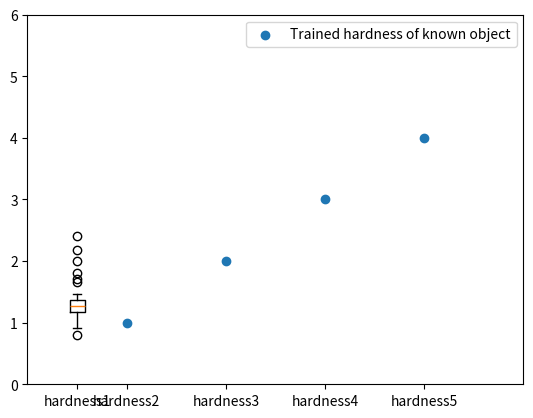
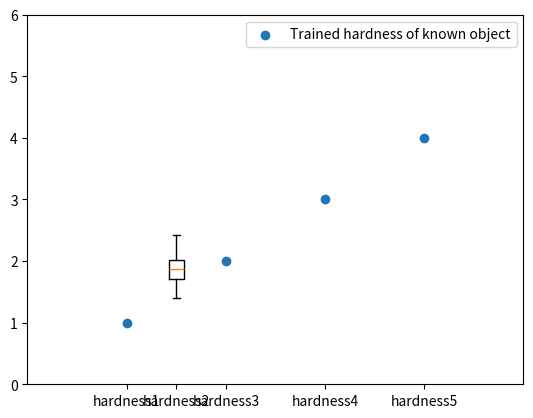
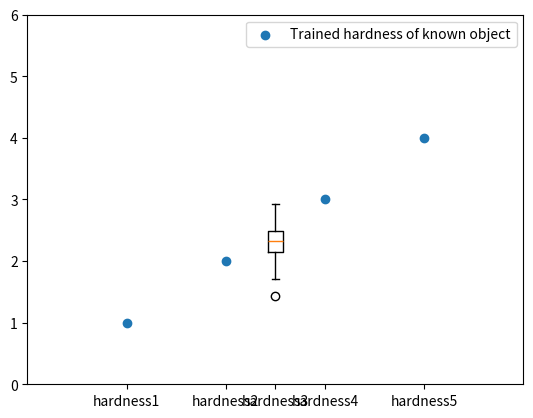
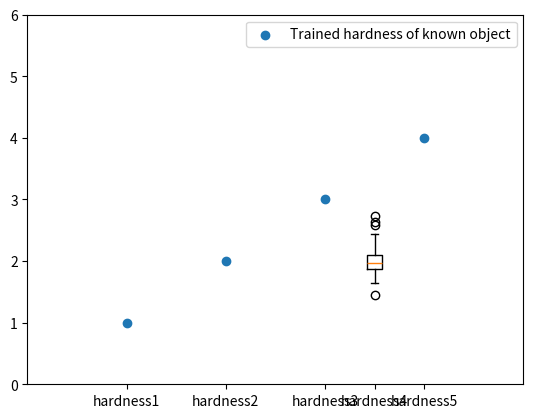
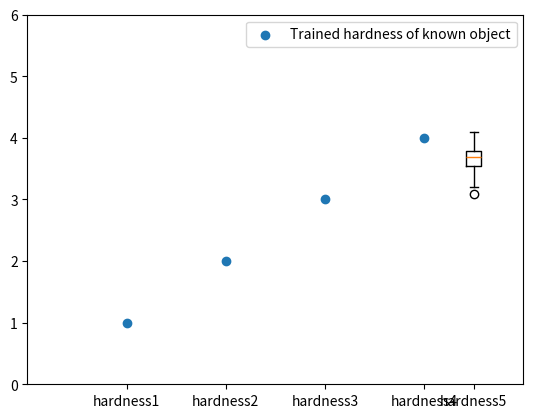

Write Python code to recreate these figures, in order.
import numpy as np
import matplotlib.pyplot as plt

leave_one_out_regression_est = {
    "hardness1" : np.array([[1.3532928 ],
                     [1.3047833 ],
                     [1.359781  ],
                     [1.3035177 ],
                     [1.2141242 ],
                     [1.6631761 ],
                     [1.4200891 ],
                     [1.2013657 ],
                     [0.94408095],
                     [1.2080525 ],
                     [1.1455942 ],
                     [0.9499352 ],
                     [0.9205468 ],
                     [1.4444902 ],
                     [1.360576  ],
                     [2.0037715 ],
                     [1.1776754 ],
                     [1.3229787 ],
                     [1.1401447 ],
                     [1.2453655 ],
                     [1.7051563 ],
                     [1.0763112 ],
                     [1.2604659 ],
                     [1.0589044 ],
                     [1.2268422 ],
                     [1.258241  ],
                     [1.2565824 ],
                     [0.8057632 ],
                     [1.2375566 ],
                     [1.0874602 ],
                     [2.4110467 ],
                     [1.4330765 ],
                     [1.2999591 ],
                     [1.4600784 ],
                     [1.2947713 ],
                     [1.3536537 ],
                     [1.2091513 ],
                     [1.8095369 ],
                     [1.2996608 ],
                     [1.3198719 ],
                     [2.1873794 ],
                     [1.3372778 ],
                     [1.1268519 ],
                     [1.3649356 ],
                     [1.1652952 ],
                     [0.999967  ]]),
    "hardness2" : np.array([[1.6251894],
                     [2.1303477],
                     [2.0453727],
                     [1.8340048],
                     [1.6373982],
                     [1.3948356],
                     [1.9252293],
                     [2.006935 ],
                     [1.9940499],
                     [1.8941379],
                     [2.1224284],
                     [1.819053 ],
                     [1.628583 ],
                     [2.0765188],
                     [2.0225205],
                     [1.687899 ],
                     [1.9808171],
                     [2.42767  ],
                     [2.097823 ],
                     [1.8729408],
                     [1.8574356],
                     [2.3976498],
                     [1.7959565],
                     [2.0283751],
                     [1.9499454],
                     [1.8926547],
                     [1.5161784],
                     [1.5606476],
                     [1.7153955],
                     [2.1044912],
                     [1.807562 ],
                     [2.2586231],
                     [2.1340497],
                     [1.717011 ],
                     [1.3995546],
                     [1.9588686],
                     [2.0205889],
                     [1.5439719],
                     [1.5621889],
                     [1.8561374],
                     [1.8982624],
                     [1.7219243],
                     [1.8488294],
                     [1.7406778],
                     [1.6202344],
                     [1.7956253]]),
    "hardness3" : np.array([[2.14346  ],
                     [1.8468642],
                     [2.39602  ],
                     [2.165567 ],
                     [2.5987356],
                     [2.358195 ],
                     [2.3814352],
                     [2.3437395],
                     [2.6896267],
                     [2.2659302],
                     [2.4486675],
                     [2.4608448],
                     [2.143167 ],
                     [2.1793168],
                     [1.9224163],
                     [1.7828395],
                     [2.1024544],
                     [2.4465346],
                     [2.0225496],
                     [2.442789 ],
                     [2.0822923],
                     [1.7111518],
                     [2.9288788],
                     [2.5457091],
                     [2.5344133],
                     [2.5128691],
                     [2.1678972],
                     [2.7293966],
                     [2.1155581],
                     [2.4296496],
                     [2.55159  ],
                     [2.1382012],
                     [2.5836284],
                     [2.1470118],
                     [2.5689502],
                     [2.37748  ],
                     [1.4397843],
                     [2.2443001],
                     [1.9068928],
                     [2.2473173],
                     [2.4721775],
                     [2.547658 ],
                     [2.088429 ],
                     [2.3046825],
                     [2.2159016],
                     [2.49962  ]]),
    "hardness4" : np.array([[2.6334765],
                     [1.9408563],
                     [1.9491613],
                     [1.7355013],
                     [1.9968247],
                     [1.9309412],
                     [1.8619598],
                     [2.1166475],
                     [1.6454057],
                     [2.1449785],
                     [1.9116467],
                     [2.5828288],
                     [2.0894217],
                     [1.8861864],
                     [2.3455336],
                     [1.9122276],
                     [1.9433808],
                     [1.7144388],
                     [2.7306967],
                     [1.9070377],
                     [1.969392 ],
                     [2.0399346],
                     [2.3910544],
                     [1.9702151],
                     [1.8936076],
                     [2.0880542],
                     [2.1712782],
                     [1.7553705],
                     [2.0674095],
                     [2.0821497],
                     [1.6644962],
                     [2.4353688],
                     [1.8766924],
                     [2.0684125],
                     [1.4417546],
                     [2.2923875],
                     [2.0690367],
                     [1.7481418],
                     [1.9424103],
                     [2.1063428],
                     [1.8428439],
                     [1.8552876],
                     [2.0933356],
                     [1.8617662],
                     [2.3549912]]),
    "hardness5" : np.array([[3.3828063],
                     [3.8357046],
                     [3.5730147],
                     [4.098433 ],
                     [3.2082646],
                     [3.5681272],
                     [3.5454721],
                     [3.543649 ],
                     [3.5306938],
                     [3.230728 ],
                     [3.6882582],
                     [3.7919858],
                     [3.5351124],
                     [3.8818262],
                     [3.7424536],
                     [3.628902 ],
                     [3.4998724],
                     [3.6925716],
                     [3.2627258],
                     [3.6942146],
                     [3.9574115],
                     [3.784669 ],
                     [3.758578 ],
                     [4.0244308],
                     [3.7879155],
                     [4.0688586],
                     [3.7854624],
                     [3.62505  ],
                     [3.4769652],
                     [3.5643106],
                     [3.7379427],
                     [3.094808 ],
                     [4.037845 ],
                     [3.7244165],
                     [3.6939712],
                     [3.6064863],
                     [3.5285625],
                     [3.5652978],
                     [3.8211286],
                     [3.9122126],
                     [3.6351116],
                     [3.693038 ],
                     [3.741147 ],
                     [3.5662117],
                     [3.470699 ]])
}
hardnesses = [1, 2, 3, 4, 5]

if __name__ == "__main__":
    for num in range(5):
        plt.scatter([1, 2, 3, 4], [1, 2, 3, 4], label = "Trained hardness of known object")
        plt.boxplot(leave_one_out_regression_est["hardness" + str(num + 1)], positions = [num + 0.5])
        plt.xlim(0, 5)
        xval = [num + 0.5, 1, 2, 3, 4]
        xval.sort()
        plt.xticks(xval, ["hardness" + str(i) for i in range(1, 6)])
        plt.ylim(0, 6)
        plt.legend()
        # plt.show()
        plt.savefig("regression_hardness_" + str(num + 1) + ".png")
        plt.clf()
